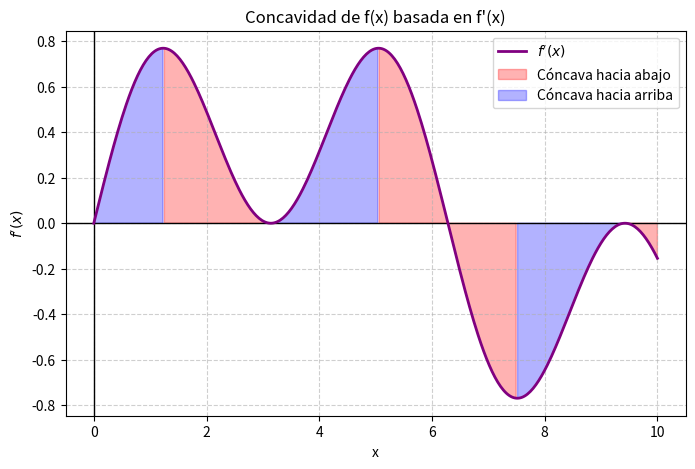

The matplotlib source for this figure:
import numpy as np
import matplotlib.pyplot as plt

# Definir el eje x
x = np.linspace(0, 10, 400)
# Aproximación de f'(x) con una función suave
f_prime = np.sin(x) * np.cos(0.5*x)

# Aproximación de la segunda derivada f''(x)
f_double_prime = np.gradient(f_prime, x)  # Calcula la derivada de f'(x)

# Identificar intervalos de concavidad
concava_abajo = f_double_prime < 0  # Cóncava hacia abajo donde f''(x) < 0
concava_arriba = f_double_prime > 0  # Cóncava hacia arriba donde f''(x) > 0

# Crear la figura
plt.figure(figsize=(8, 5))
plt.axhline(0, color='black', linewidth=1)
plt.axvline(0, color='black', linewidth=1)
plt.plot(x, f_prime, label=r"$f'(x)$", color='purple', linewidth=2)

# Resaltar intervalos de concavidad
plt.fill_between(x, f_prime, where=concava_abajo, color='red', alpha=0.3, label="Cóncava hacia abajo")
plt.fill_between(x, f_prime, where=concava_arriba, color='blue', alpha=0.3, label="Cóncava hacia arriba")

# Etiquetas
plt.xlabel("x")
plt.ylabel(r"$f'(x)$")
plt.title("Concavidad de f(x) basada en f'(x)")
plt.legend()
plt.grid(True, linestyle="--", alpha=0.6)
plt.show()
